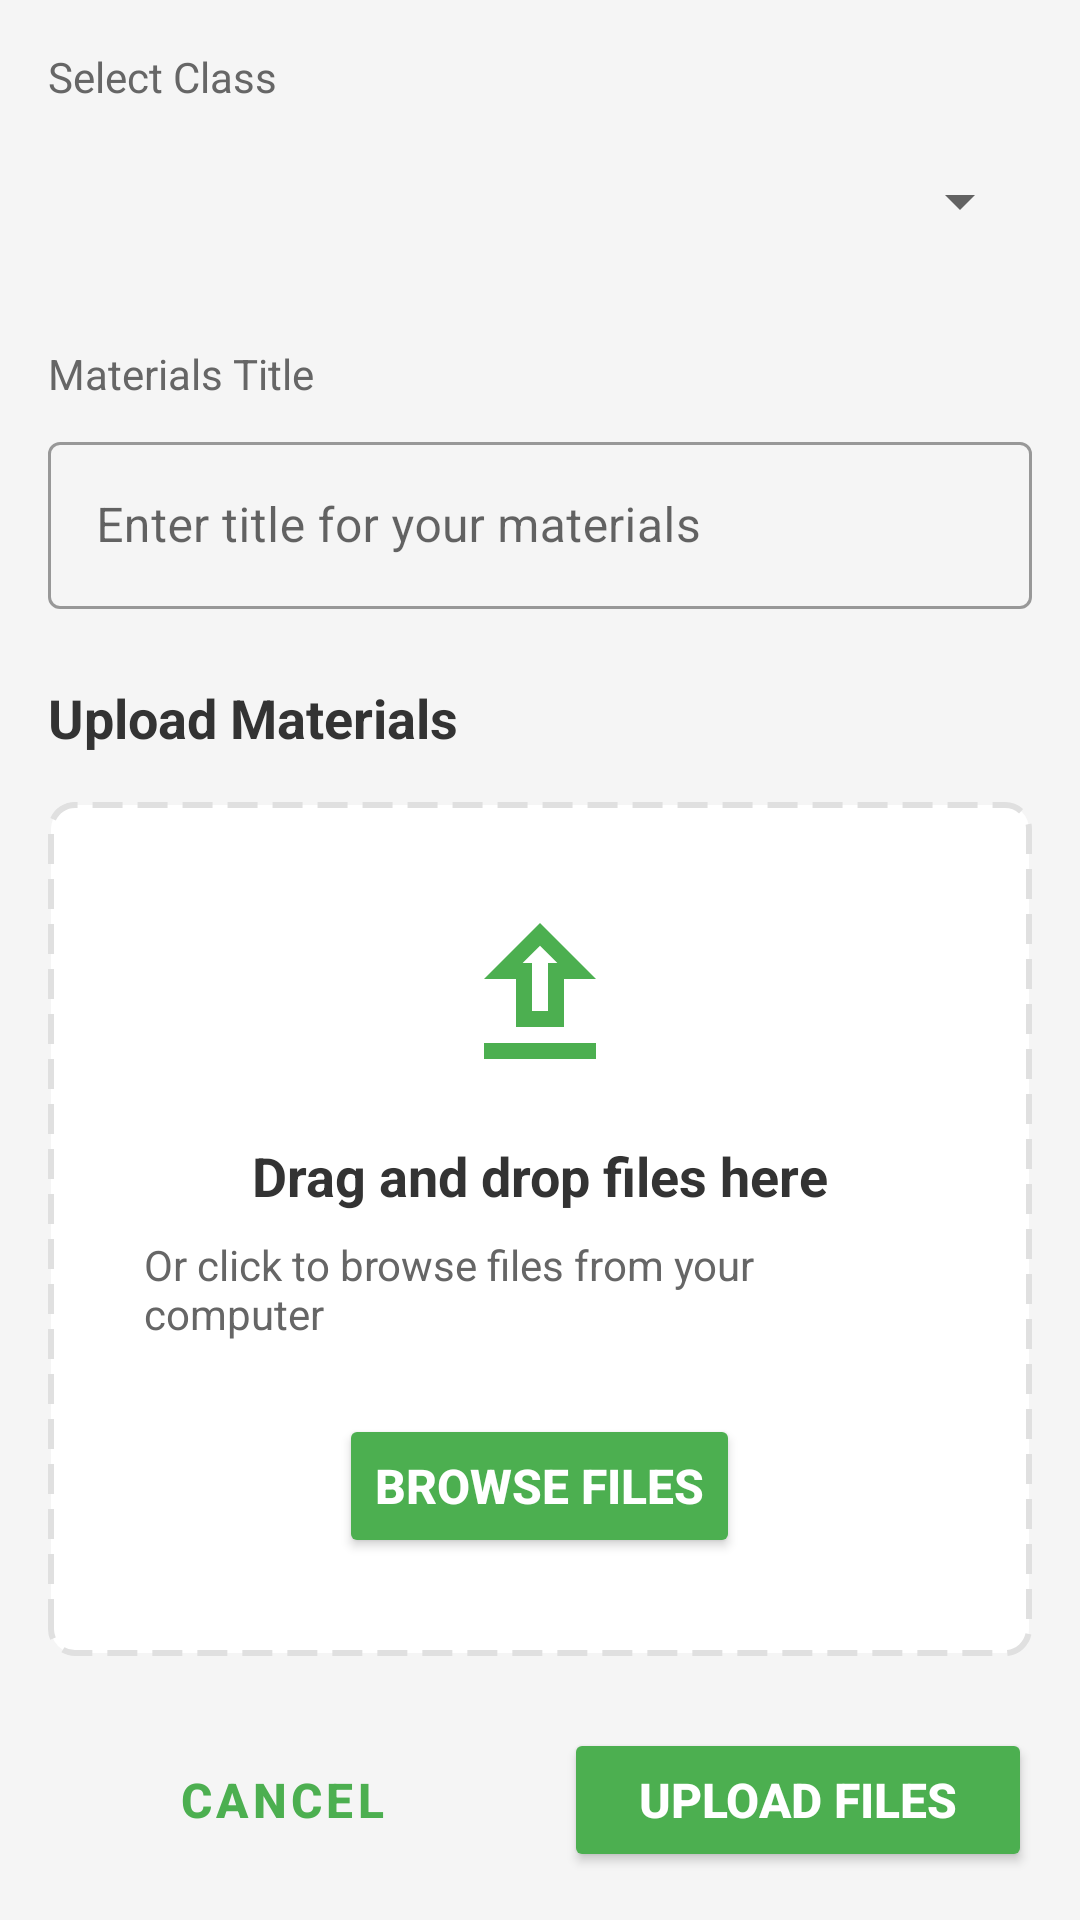

Produce the Android XML layout that renders to this screen, including the resource entries it uses.
<!-- AndroidManifest.xml: application theme Theme.TutionManager -->
<!-- res/layout/fragment_course_materials_upload.xml -->
<?xml version="1.0" encoding="utf-8"?>
<androidx.coordinatorlayout.widget.CoordinatorLayout xmlns:android="http://schemas.android.com/apk/res/android"
    xmlns:tools="http://schemas.android.com/tools"
    android:layout_width="match_parent"
    android:layout_height="match_parent"
    xmlns:app="http://schemas.android.com/apk/res-auto"
    android:background="#F5F5F5"
    tools:context=".Fragments.TeacherUser.CourseMaterialsUploadFragment">

    
    <LinearLayout
        android:layout_width="match_parent"
        android:layout_height="match_parent"
        android:orientation="vertical"
        android:padding="16dp">

        
        <TextView
            android:layout_width="wrap_content"
            android:layout_height="wrap_content"
            android:text="Select Class"
            android:textColor="#666666"
            android:textSize="14sp" />

        <Spinner
            android:id="@+id/classselector"
            android:layout_width="match_parent"
            android:layout_height="48dp"
            android:layout_marginTop="8dp"
            android:layout_marginBottom="24dp"/>

        
        <TextView
            android:layout_width="wrap_content"
            android:layout_height="wrap_content"
            android:text="Materials Title"
            android:textColor="#666666"
            android:textSize="14sp" />

        <com.google.android.material.textfield.TextInputLayout
            android:layout_width="match_parent"
            android:layout_height="wrap_content"
            android:layout_marginTop="8dp"
            android:layout_marginBottom="24dp"
            style="@style/Widget.MaterialComponents.TextInputLayout.OutlinedBox">

            <com.google.android.material.textfield.TextInputEditText
                android:id="@+id/et_materials_title"
                android:layout_width="match_parent"
                android:layout_height="wrap_content"
                android:hint="Enter title for your materials"
                android:inputType="text"
                android:textSize="16sp"
                android:maxLines="1"
                android:imeOptions="actionNext" />

        </com.google.android.material.textfield.TextInputLayout>

        
        <LinearLayout
            android:layout_width="match_parent"
            android:layout_height="0dp"
            android:layout_weight="1"
            android:orientation="vertical">

            
            <LinearLayout
                android:layout_width="match_parent"
                android:layout_height="wrap_content"
                android:gravity="center_vertical"
                android:orientation="horizontal"
                android:paddingBottom="16dp">

                <TextView
                    android:layout_width="0dp"
                    android:layout_height="wrap_content"
                    android:layout_weight="1"
                    android:text="Upload Materials"
                    android:textColor="#333333"
                    android:textSize="18sp"
                    android:textStyle="bold" />

                <ImageView
                    android:layout_width="24dp"
                    android:layout_height="24dp"
                    android:src="@drawable/ic_close"
                    app:tint="#666666" />

            </LinearLayout>

            
            <LinearLayout
                android:layout_width="match_parent"
                android:layout_height="0dp"
                android:layout_weight="1"
                android:background="@drawable/upload_area_background"
                android:gravity="center"
                android:orientation="vertical"
                android:padding="32dp">

                <ImageView
                    android:layout_width="64dp"
                    android:layout_height="64dp"
                    android:src="@drawable/ic_upload"
                    app:tint="#4CAF50" />

                <TextView
                    android:layout_width="wrap_content"
                    android:layout_height="wrap_content"
                    android:layout_marginTop="16dp"
                    android:text="Drag and drop files here"
                    android:textColor="#333333"
                    android:textSize="18sp"
                    android:textStyle="bold" />

                <TextView
                    android:layout_width="wrap_content"
                    android:layout_height="wrap_content"
                    android:layout_marginTop="8dp"
                    android:text="Or click to browse files from your computer"
                    android:layout_gravity="center"
                    android:textColor="#666666"
                    android:textSize="14sp" />

                <Button
                    android:id="@+id/btn_browse_files"
                    android:layout_width="wrap_content"
                    android:layout_height="wrap_content"
                    android:layout_marginTop="24dp"
                    android:backgroundTint="#4CAF50"
                    android:text="Browse Files"
                    android:textColor="@android:color/white"
                    android:textSize="16sp"
                    android:textStyle="bold" />

            </LinearLayout>

            
            <LinearLayout
                android:layout_width="match_parent"
                android:layout_height="wrap_content"
                android:layout_marginTop="24dp"
                android:orientation="horizontal">

                <Button
                    android:id="@+id/btnCancel"
                    android:layout_width="0dp"
                    android:layout_height="wrap_content"
                    android:layout_marginEnd="8dp"
                    android:layout_weight="1"
                    android:backgroundTint="@android:color/transparent"
                    android:text="Cancel"
                    android:textColor="#4CAF50"
                    android:textSize="16sp"
                    android:textStyle="bold"
                    style="@style/Widget.MaterialComponents.Button.OutlinedButton" />

                <Button
                    android:id="@+id/btn_upload_files"
                    android:layout_width="0dp"
                    android:layout_height="wrap_content"
                    android:layout_marginStart="8dp"
                    android:layout_weight="1"
                    android:backgroundTint="#4CAF50"
                    android:text="Upload Files"
                    android:textColor="@android:color/white"
                    android:textSize="16sp"
                    android:textStyle="bold" />

            </LinearLayout>

        </LinearLayout>

    </LinearLayout>

</androidx.coordinatorlayout.widget.CoordinatorLayout>
<!-- resources referenced by this layout -->
<resources>
  <!-- drawable ic_upload (drawable) -->
  <vector xmlns:android="http://schemas.android.com/apk/res/android"
      android:width="24dp"
      android:height="24dp"
      android:viewportWidth="24"
      android:viewportHeight="24"
      android:tint="#000000">
      <path
          android:fillColor="@android:color/black"
          android:pathData="M9,16h6v-6h4l-7,-7 -7,7h4v6zm3,-10.17L14.17,8H13v6h-2v-6H9.83L12,5.83zM5,18h14v2H5z"/>
  </vector>
  <!-- drawable upload_area_background (drawable) -->
  <?xml version="1.0" encoding="utf-8"?>
  <shape xmlns:android="http://schemas.android.com/apk/res/android">
      <solid android:color="@android:color/white" />
      <corners android:radius="8dp" />
      <stroke android:width="2dp" android:color="#E0E0E0" />
      <stroke android:width="2dp" android:color="#E0E0E0" android:dashWidth="10dp" android:dashGap="5dp" />
  </shape>
  <style name="Theme.TutionManager" parent="Theme.MaterialComponents.DayNight.NoActionBar">
          
          <item name="colorPrimary">@color/purple_500</item>
          <item name="colorPrimaryVariant">@color/purple_700</item>
          <item name="colorOnPrimary">@color/white</item>
          
          <item name="colorSecondary">@color/teal_200</item>
          <item name="colorSecondaryVariant">@color/teal_700</item>
          <item name="colorOnSecondary">@color/black</item>
          
          <item name="android:statusBarColor">?attr/colorPrimaryVariant</item>
          
      </style>
  <color name="purple_500">#26A69A</color>
  <color name="purple_700">#26A69A</color>
  <color name="white">#FFFFFFFF</color>
  <color name="teal_200">#FF03DAC5</color>
  <color name="teal_700">#FF018786</color>
  <color name="black">#FF000000</color>
</resources>
